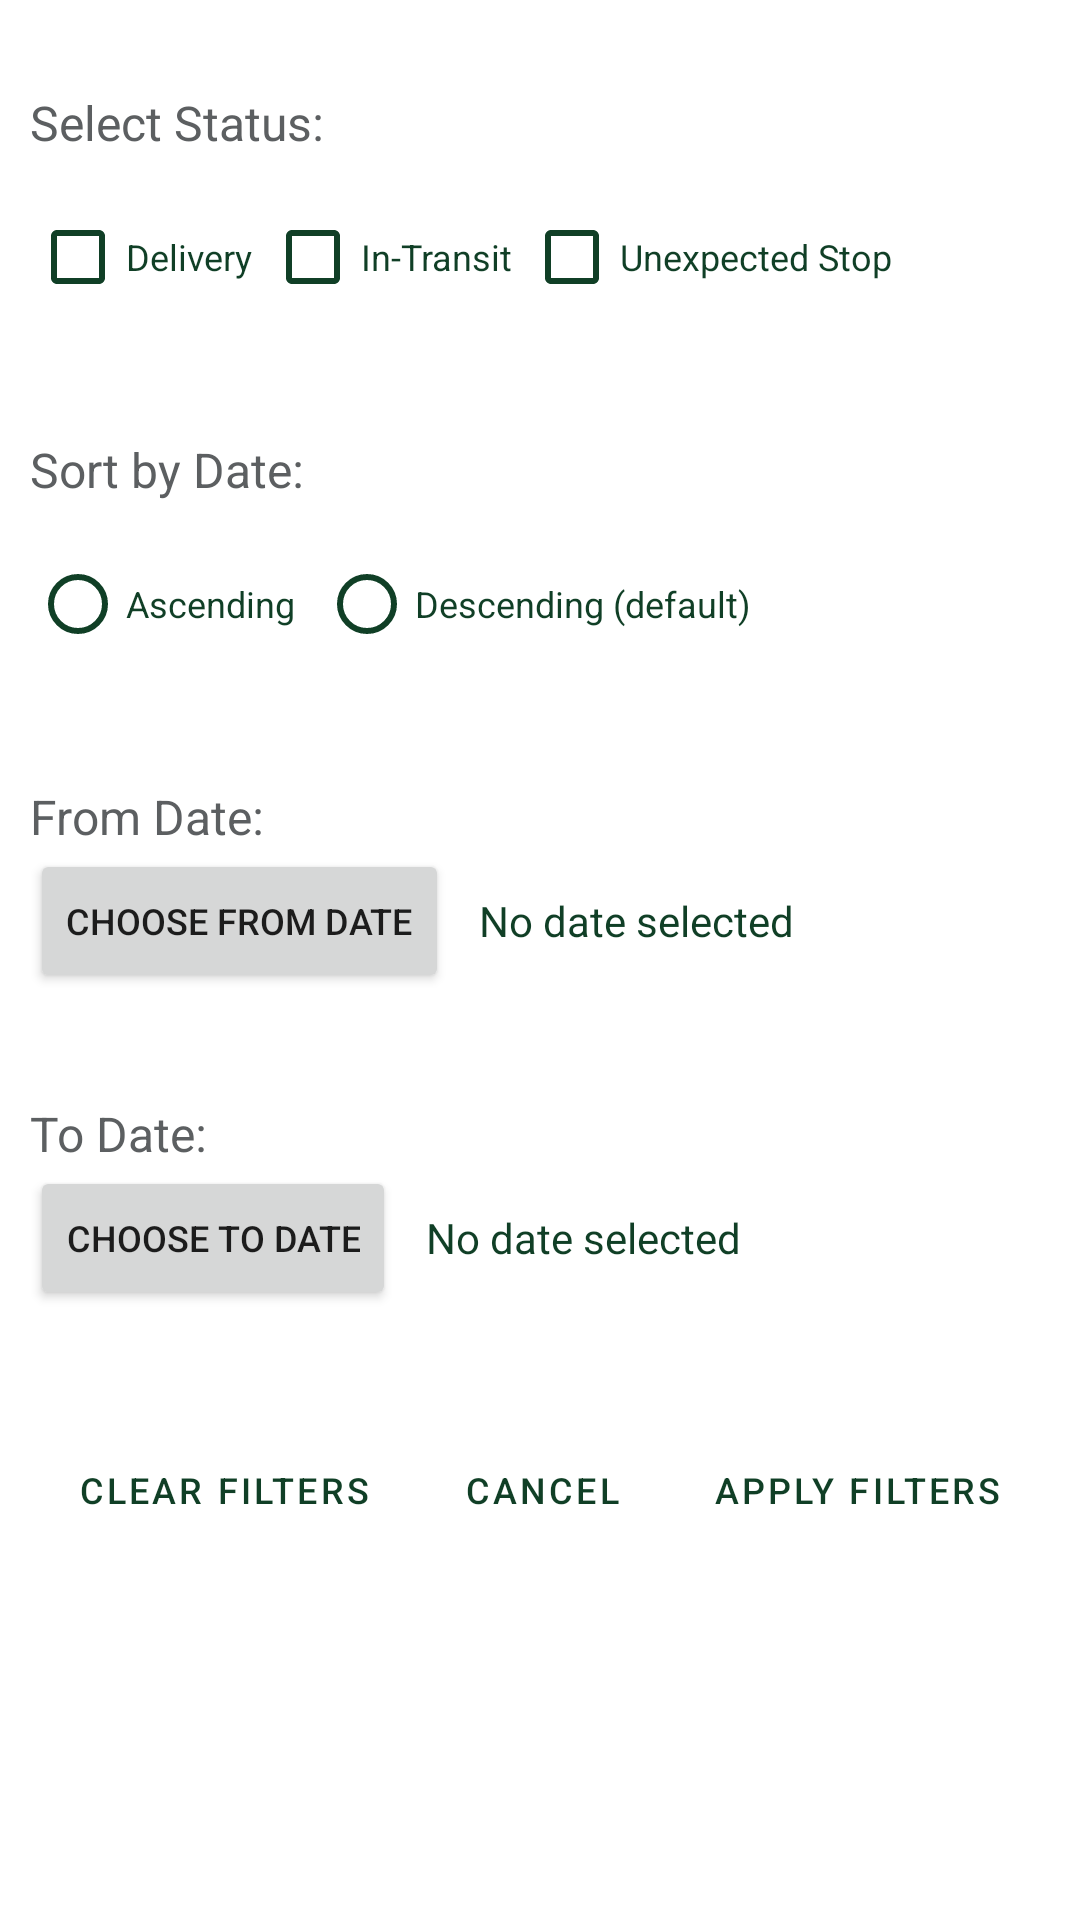

Here is an Android app screen rendered from its layout file. Give the layout XML and the strings, colors and styles it references.
<!-- AndroidManifest.xml: application theme Theme.Verify -->
<!-- res/layout/dialog_submission_filter.xml -->
<?xml version="1.0" encoding="utf-8"?>
<LinearLayout xmlns:android="http://schemas.android.com/apk/res/android"
    android:layout_width="match_parent"
    android:layout_height="wrap_content"
    android:elevation="10dp"
    android:orientation="vertical"
    android:padding="10dp">

    
    <TextView
        android:id="@+id/statusLabel"
        android:layout_width="match_parent"
        android:layout_height="wrap_content"
        android:layout_marginTop="20dp"
        android:layout_marginBottom="10dp"
        android:text="Select Status:"
        android:textColor="@color/material_dynamic_neutral40"
        android:textSize="16sp" />

    <LinearLayout
        android:layout_width="match_parent"
        android:layout_height="wrap_content"
        android:orientation="horizontal"
        android:gravity="start|center_vertical"
        android:layout_marginBottom="16dp">

        <CheckBox
            android:id="@+id/statusDelivery"
            android:layout_width="wrap_content"
            android:layout_height="wrap_content"
            android:buttonTint="@color/green_primary"
            android:text="Delivery"
            android:textColor="@color/green_primary"
            android:textSize="12sp" />

        <CheckBox
            android:id="@+id/statusInTransit"
            android:layout_width="wrap_content"
            android:layout_height="wrap_content"
            android:layout_marginLeft="4dp"
            android:buttonTint="@color/green_primary"
            android:text="In-Transit"
            android:textColor="@color/green_primary"
            android:textSize="12sp" />

        <CheckBox
            android:id="@+id/statusUnexpected"
            android:layout_width="wrap_content"
            android:layout_height="wrap_content"
            android:layout_marginLeft="4dp"
            android:buttonTint="@color/green_primary"
            android:text="Unexpected Stop"
            android:textColor="@color/green_primary"
            android:textSize="12sp" />
    </LinearLayout>

    
    <TextView
        android:id="@+id/sortLabel"
        android:layout_width="match_parent"
        android:layout_height="wrap_content"
        android:layout_marginTop="20dp"
        android:layout_marginBottom="10dp"
        android:text="Sort by Date:"
        android:textColor="@color/material_dynamic_neutral40"
        android:textSize="16sp" />

    <LinearLayout
        android:layout_width="match_parent"
        android:layout_height="wrap_content"
        android:orientation="horizontal"
        android:gravity="start|center_vertical"
        android:layout_marginBottom="16dp">

        <RadioButton
            android:id="@+id/sortAscending"
            android:layout_width="wrap_content"
            android:layout_height="wrap_content"
            android:buttonTint="@color/green_primary"
            android:text="Ascending"
            android:textColor="@color/green_primary"
            android:textSize="12sp" />

        <RadioButton
            android:id="@+id/sortDescending"
            android:layout_width="wrap_content"
            android:layout_height="wrap_content"
            android:layout_marginLeft="8dp"
            android:buttonTint="@color/green_primary"
            android:text="Descending (default)"
            android:textColor="@color/green_primary"
            android:textSize="12sp" />
    </LinearLayout>

    
    <TextView
        android:id="@+id/fromDateLabel"
        android:layout_width="wrap_content"
        android:layout_height="wrap_content"
        android:layout_marginTop="20dp"
        android:text="From Date:"
        android:textColor="@color/material_dynamic_neutral40"
        android:textSize="16sp" />

    <LinearLayout
        android:layout_width="match_parent"
        android:layout_height="wrap_content"
        android:orientation="horizontal"
        android:gravity="start|center_vertical"
        android:layout_marginBottom="16dp">

        <Button
            android:id="@+id/selectFromDateBtn"
            android:layout_width="wrap_content"
            android:layout_height="wrap_content"
            android:text="Choose From Date"
            android:textSize="12sp" />

        <TextView
            android:id="@+id/selectedFromDateText"
            android:layout_width="wrap_content"
            android:layout_height="wrap_content"
            android:layout_marginLeft="10dp"
            android:text="No date selected"
            android:textColor="@color/green_primary"
            android:textSize="14sp" />
    </LinearLayout>

    
    <TextView
        android:id="@+id/toDateLabel"
        android:layout_width="wrap_content"
        android:layout_height="wrap_content"
        android:layout_marginTop="20dp"
        android:text="To Date:"
        android:textColor="@color/material_dynamic_neutral40"
        android:textSize="16sp" />

    <LinearLayout
        android:layout_width="match_parent"
        android:layout_height="wrap_content"
        android:orientation="horizontal"
        android:gravity="start|center_vertical"
        android:layout_marginBottom="16dp">

        <Button
            android:id="@+id/selectToDateBtn"
            android:layout_width="wrap_content"
            android:layout_height="wrap_content"
            android:text="Choose To Date"
            android:textSize="12sp" />

        <TextView
            android:id="@+id/selectedToDateText"
            android:layout_width="wrap_content"
            android:layout_height="wrap_content"
            android:layout_marginLeft="10dp"
            android:text="No date selected"
            android:textColor="@color/green_primary"
            android:textSize="14sp" />
    </LinearLayout>

    
    <LinearLayout
        style="?android:attr/buttonBarStyle"
        android:layout_width="match_parent"
        android:layout_height="wrap_content"
        android:layout_marginTop="20dp"
        android:gravity="center"
        android:orientation="horizontal"
        android:layout_marginBottom="20dp">

        <Button
            android:id="@+id/clearBtn"
            style="?android:attr/buttonBarButtonStyle"
            android:layout_width="wrap_content"
            android:layout_height="wrap_content"
            android:layout_marginEnd="5dp"
            android:text="Clear Filters"
            android:textSize="12sp" />

        <Button
            android:id="@+id/cancelBtn"
            style="?android:attr/buttonBarButtonStyle"
            android:layout_width="wrap_content"
            android:layout_height="wrap_content"
            android:layout_marginEnd="5dp"
            android:text="Cancel"
            android:textSize="12sp" />

        <Button
            android:id="@+id/submitBtn"
            style="?android:attr/buttonBarButtonStyle"
            android:layout_width="wrap_content"
            android:layout_height="wrap_content"
            android:text="Apply Filters"
            android:textSize="12sp" />
    </LinearLayout>
</LinearLayout>
<!-- resources referenced by this layout -->
<resources>
  <color name="green_primary">#103F26</color>
  <style name="Theme.Verify" parent="Theme.MaterialComponents.DayNight.DarkActionBar">
          
          <item name="colorPrimary">@color/green_primary</item>
          <item name="colorPrimaryVariant">@color/green_primary</item>
          <item name="colorOnPrimary">@color/white</item>
          
          <item name="colorSecondary">@color/teal_200</item>
          <item name="colorSecondaryVariant">@color/teal_700</item>
          <item name="colorOnSecondary">@color/black</item>
          
          <item name="android:statusBarColor">?attr/colorPrimaryVariant</item>
          
          <item name="android:windowFullscreen">false</item>
      </style>
  <color name="white">#FFFFFFFF</color>
  <color name="teal_200">#FF03DAC5</color>
  <color name="teal_700">#FF018786</color>
  <color name="black">#FF000000</color>
</resources>
